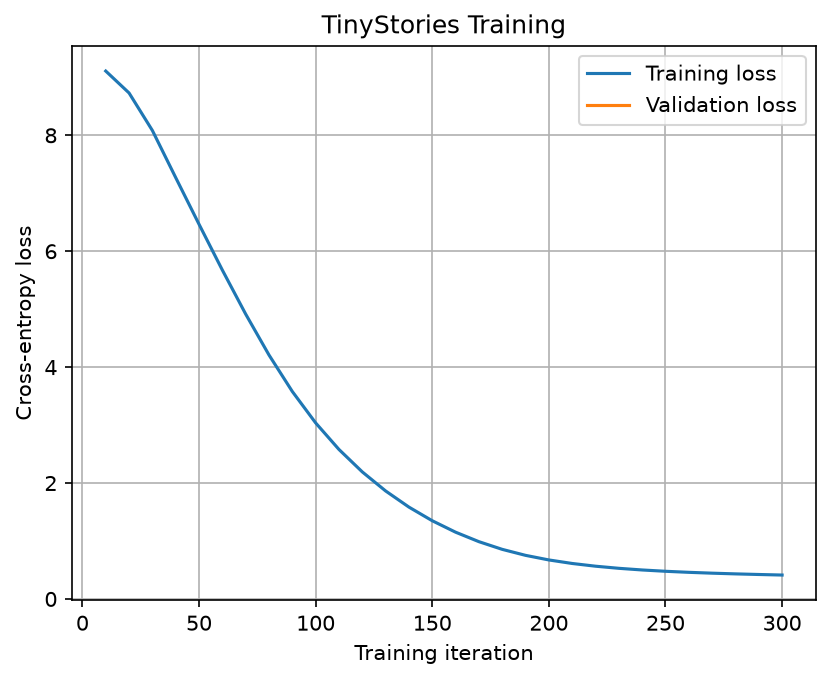

Values plotted in this chart, from the file beside it:
step, type, loss
10, train, 9.109
20, train, 8.73
30, train, 8.083
40, train, 7.27
50, train, 6.465
60, train, 5.674
70, train, 4.915
80, train, 4.209
90, train, 3.58
100, train, 3.038
110, train, 2.58
120, train, 2.192
130, train, 1.864
140, train, 1.585
150, train, 1.35
160, train, 1.152
170, train, 0.9887
180, train, 0.856
190, train, 0.7526
200, train, 0.6733
210, train, 0.6124
220, train, 0.5655
230, train, 0.5289
240, train, 0.5003
250, train, 0.4778
260, train, 0.4597
270, train, 0.4451
280, train, 0.4329
290, train, 0.4224
300, train, 0.4129
